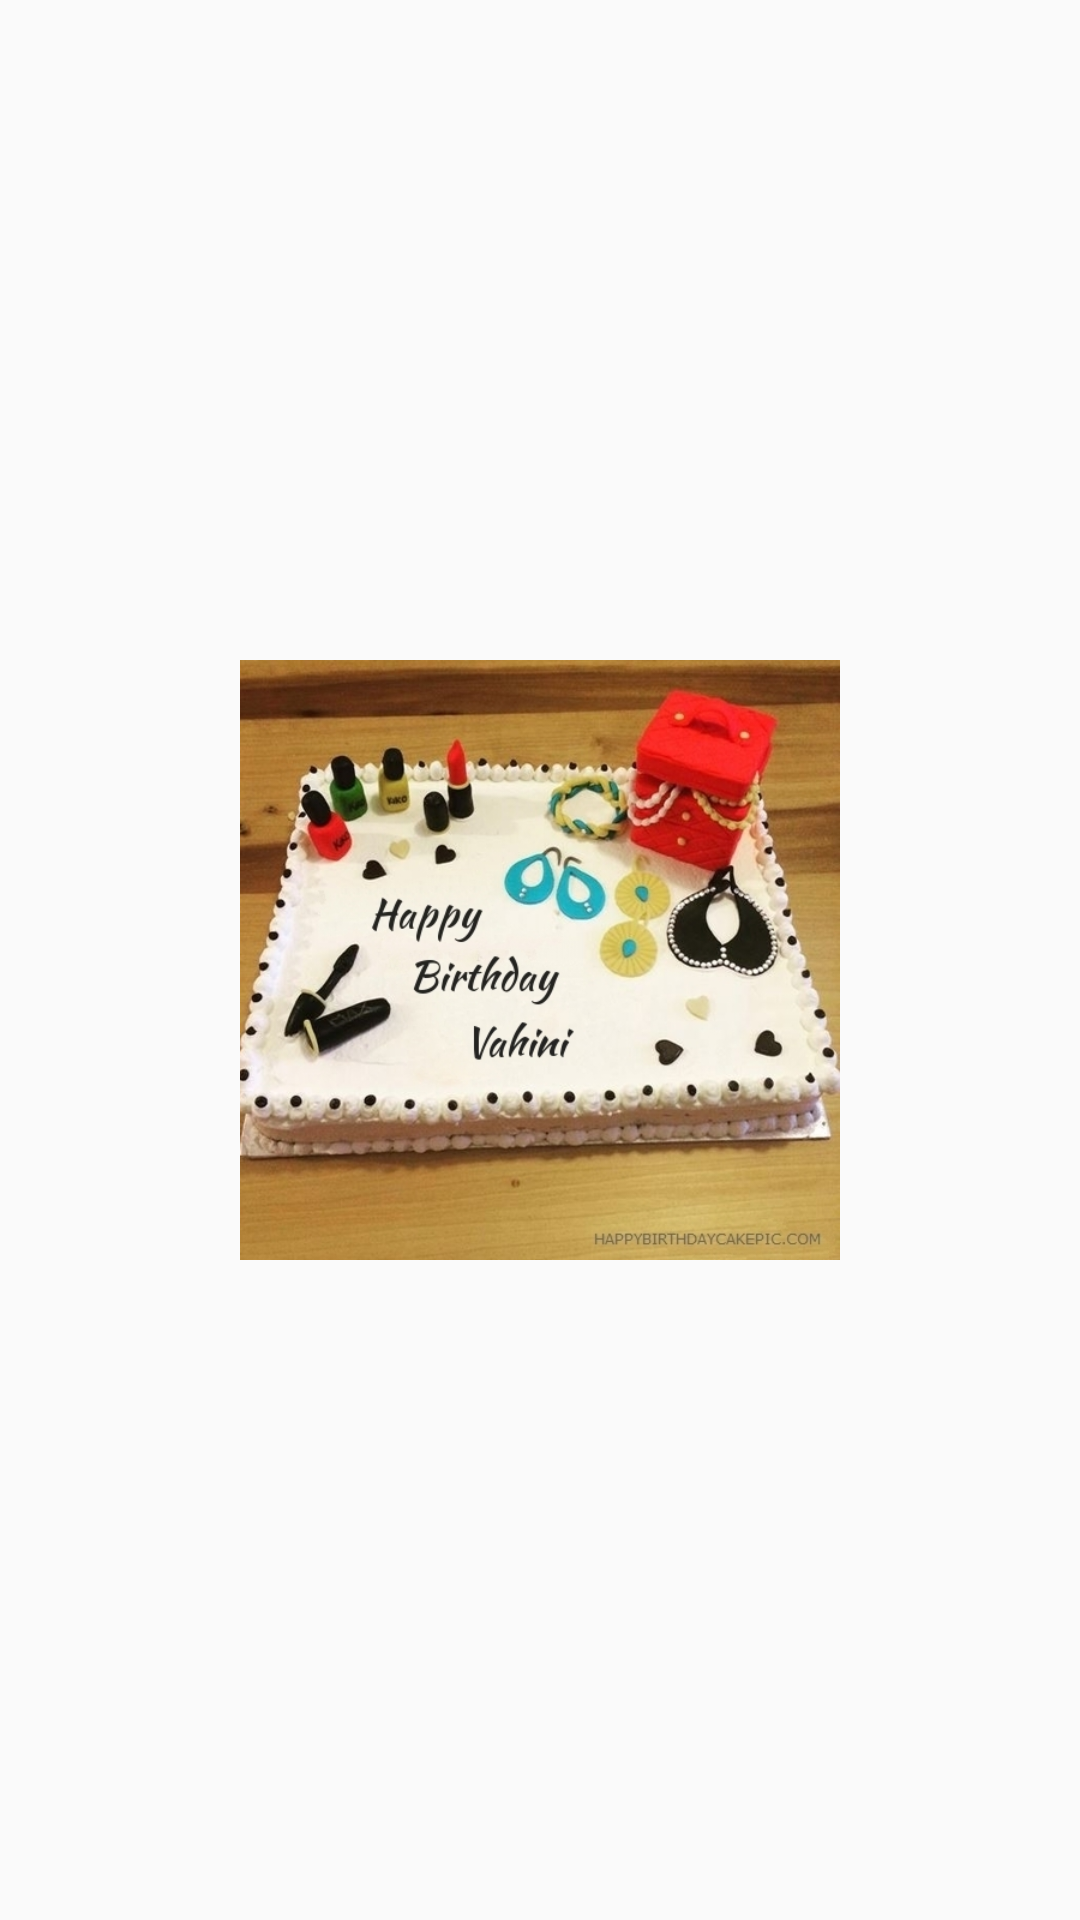

The Android layout XML behind this screen, and the referenced resources:
<!-- AndroidManifest.xml: application theme AppTheme -->
<!-- res/layout/activity_main.xml -->
<?xml version="1.0" encoding="utf-8"?>
<RelativeLayout xmlns:android="http://schemas.android.com/apk/res/android"
    xmlns:app="http://schemas.android.com/apk/res-auto"
    xmlns:tools="http://schemas.android.com/tools"
    android:layout_width="match_parent"
    android:layout_height="match_parent"
    tools:context=".MainActivity">


    <ImageView
        android:id="@+id/ivImage"
        android:layout_width="200dp"
        android:layout_height="200dp"
        android:src="@drawable/hbd"
        android:transitionName="cardImage"
        android:layout_centerInParent="true"/>


</RelativeLayout>
<!-- resources referenced by this layout -->
<resources>
  <!-- drawable hbd: jpg bitmap (drawable, 377237 bytes) -->
  <style name="AppTheme" parent="Theme.AppCompat.Light.DarkActionBar">
          
          <item name="colorPrimary">@color/colorPrimary</item>
          <item name="colorPrimaryDark">@color/colorPrimaryDark</item>
          <item name="colorAccent">@color/colorAccent</item>
          <item name="android:windowContentTransitions">true</item>
  
  
          
          <item name="android:windowAllowEnterTransitionOverlap">true</item>
          <item name="android:windowAllowReturnTransitionOverlap">true</item>
      </style>
  <!-- not gathered from this repository: default colours our renderer supplied (Android Studio template values) -->
  <color name="colorPrimary">#FF6200EE</color>
  <color name="colorPrimaryDark">#FF3700B3</color>
  <color name="colorAccent">#FF03DAC5</color>
</resources>
